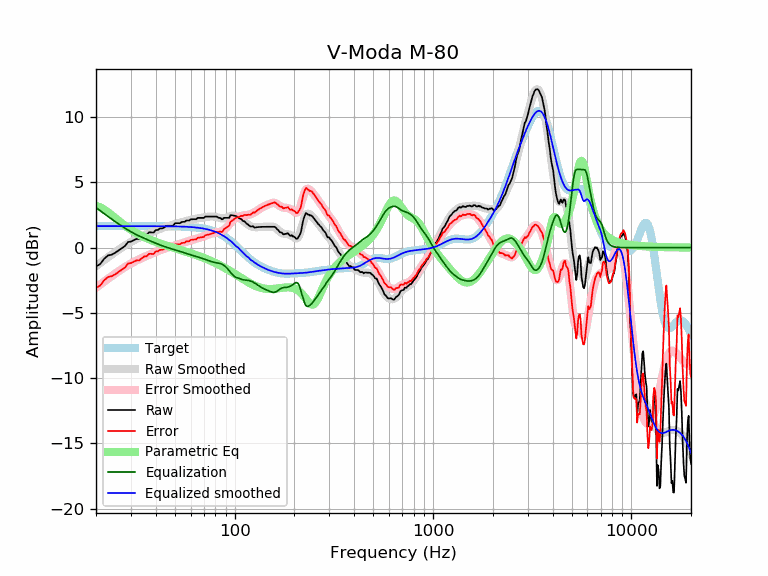

Source data for this figure (header and first rows):
frequency, raw, error, smoothed, error_smoothed, equalization, parametric_eq, equalized_raw, equalized_smoothed, target
20, -1.45, -3.09, -1.42, -3.06, 3.06, 3.19, 1.62, 1.65, 1.65
21, -1.26, -2.91, -1.18, -2.83, 2.83, 3.09, 1.57, 1.65, 1.65
22, -0.85, -2.50, -0.95, -2.60, 2.60, 2.92, 1.75, 1.65, 1.65
23, -0.60, -2.25, -0.74, -2.39, 2.39, 2.71, 1.79, 1.65, 1.65
24, -0.54, -2.19, -0.54, -2.18, 2.18, 2.49, 1.64, 1.65, 1.65
25, -0.39, -2.04, -0.34, -1.99, 1.99, 2.27, 1.60, 1.65, 1.65
26, -0.21, -1.86, -0.16, -1.81, 1.81, 2.05, 1.60, 1.65, 1.65
27, -0.04, -1.68, 0.00, -1.64, 1.64, 1.86, 1.61, 1.65, 1.65
28, 0.12, -1.52, 0.16, -1.49, 1.49, 1.68, 1.61, 1.65, 1.65
29, 0.42, -1.22, 0.30, -1.34, 1.34, 1.51, 1.77, 1.65, 1.65
30, 0.46, -1.18, 0.43, -1.21, 1.21, 1.36, 1.68, 1.65, 1.65
31, 0.57, -1.08, 0.55, -1.10, 1.10, 1.23, 1.66, 1.65, 1.65
32, 0.67, -0.98, 0.66, -0.99, 0.99, 1.11, 1.66, 1.65, 1.65
33, 0.66, -0.99, 0.76, -0.89, 0.89, 1.00, 1.55, 1.65, 1.65
34, 0.83, -0.82, 0.85, -0.80, 0.80, 0.90, 1.63, 1.65, 1.65
35, 0.97, -0.68, 0.93, -0.71, 0.71, 0.80, 1.68, 1.65, 1.65
36, 0.98, -0.67, 1.01, -0.63, 0.63, 0.72, 1.61, 1.65, 1.65
37, 1.17, -0.48, 1.09, -0.55, 0.55, 0.64, 1.72, 1.64, 1.64
38, 1.17, -0.48, 1.17, -0.48, 0.48, 0.57, 1.65, 1.64, 1.64
39, 1.15, -0.49, 1.24, -0.41, 0.41, 0.50, 1.55, 1.64, 1.64
40, 1.35, -0.30, 1.31, -0.34, 0.34, 0.44, 1.68, 1.64, 1.64
41, 1.35, -0.29, 1.37, -0.27, 0.27, 0.38, 1.62, 1.64, 1.64
42, 1.47, -0.17, 1.43, -0.21, 0.21, 0.32, 1.68, 1.64, 1.64
43, 1.47, -0.17, 1.49, -0.15, 0.15, 0.27, 1.62, 1.64, 1.64
44, 1.52, -0.12, 1.54, -0.09, 0.09, 0.22, 1.61, 1.64, 1.64
45, 1.65, 0.01, 1.59, -0.04, 0.04, 0.17, 1.70, 1.64, 1.64
46, 1.67, 0.04, 1.64, 0.00, -0.00, 0.12, 1.67, 1.64, 1.64
47, 1.67, 0.04, 1.68, 0.05, -0.05, 0.08, 1.62, 1.63, 1.63
48, 1.67, 0.04, 1.72, 0.09, -0.09, 0.04, 1.58, 1.63, 1.63
49, 1.67, 0.04, 1.76, 0.13, -0.13, -0.01, 1.54, 1.63, 1.63
50, 1.87, 0.24, 1.80, 0.17, -0.17, -0.05, 1.70, 1.63, 1.63
51, 1.87, 0.25, 1.83, 0.21, -0.21, -0.09, 1.66, 1.62, 1.62
52, 1.87, 0.25, 1.87, 0.25, -0.25, -0.13, 1.62, 1.62, 1.62
53, 1.87, 0.25, 1.91, 0.29, -0.29, -0.17, 1.58, 1.62, 1.62
54, 1.96, 0.35, 1.94, 0.33, -0.33, -0.20, 1.63, 1.61, 1.61
55, 1.97, 0.37, 1.98, 0.37, -0.37, -0.24, 1.60, 1.61, 1.61
56, 1.97, 0.37, 2.01, 0.41, -0.41, -0.28, 1.57, 1.60, 1.60
57, 2.07, 0.48, 2.04, 0.45, -0.45, -0.32, 1.63, 1.60, 1.60
58, 2.07, 0.48, 2.07, 0.48, -0.48, -0.35, 1.59, 1.59, 1.59
59, 2.07, 0.49, 2.10, 0.52, -0.52, -0.39, 1.55, 1.58, 1.58
60, 2.17, 0.59, 2.13, 0.55, -0.55, -0.43, 1.61, 1.58, 1.58
61, 2.17, 0.61, 2.15, 0.59, -0.59, -0.46, 1.59, 1.57, 1.57
62, 2.17, 0.62, 2.18, 0.62, -0.62, -0.50, 1.56, 1.56, 1.56
63, 2.17, 0.63, 2.20, 0.65, -0.65, -0.54, 1.53, 1.55, 1.55
64, 2.17, 0.64, 2.22, 0.68, -0.68, -0.57, 1.50, 1.54, 1.54
65, 2.28, 0.75, 2.23, 0.71, -0.71, -0.61, 1.57, 1.53, 1.53
66, 2.28, 0.76, 2.25, 0.74, -0.74, -0.64, 1.54, 1.51, 1.51
67, 2.28, 0.77, 2.27, 0.77, -0.77, -0.68, 1.51, 1.50, 1.50
68, 2.28, 0.79, 2.29, 0.80, -0.80, -0.72, 1.47, 1.49, 1.49
69, 2.28, 0.80, 2.30, 0.83, -0.83, -0.76, 1.44, 1.47, 1.47
70, 2.28, 0.82, 2.32, 0.87, -0.87, -0.79, 1.41, 1.45, 1.45
71, 2.38, 0.94, 2.34, 0.90, -0.90, -0.83, 1.47, 1.44, 1.44
72, 2.38, 0.96, 2.35, 0.94, -0.94, -0.87, 1.44, 1.42, 1.42
73, 2.38, 0.98, 2.37, 0.97, -0.97, -0.91, 1.41, 1.40, 1.40
74, 2.38, 1.00, 2.38, 1.00, -1.00, -0.94, 1.37, 1.37, 1.37
75, 2.38, 1.03, 2.38, 1.03, -1.03, -0.98, 1.34, 1.35, 1.35
76, 2.38, 1.05, 2.39, 1.06, -1.06, -1.02, 1.31, 1.32, 1.32
77, 2.38, 1.08, 2.39, 1.09, -1.09, -1.06, 1.29, 1.30, 1.30
78, 2.38, 1.11, 2.38, 1.11, -1.11, -1.10, 1.26, 1.27, 1.27
79, 2.38, 1.14, 2.37, 1.13, -1.13, -1.14, 1.24, 1.24, 1.24
... 553 more rows
